4-way image classification set "data" from GitHub (pramodyadari/minerals); label vocabulary: bauxite, coal, iron ore, manganese.

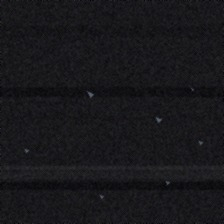
Label: coal

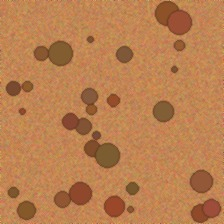
Label: bauxite

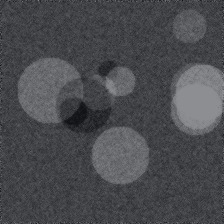
Label: manganese

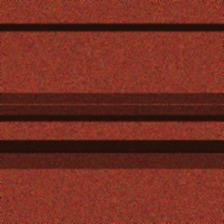
Label: iron ore

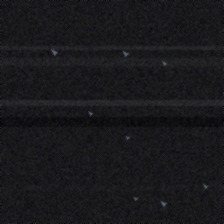
Label: coal

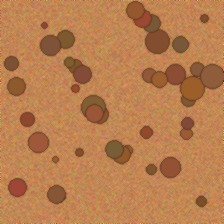
Label: bauxite
